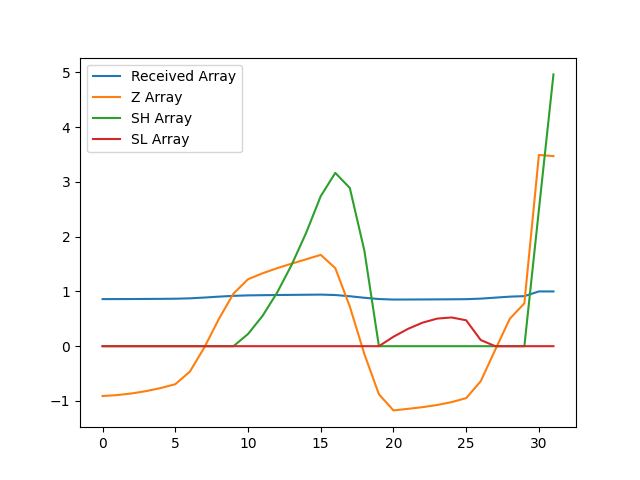

The file beside this chart, header and first rows:
, index, year, val, Received Array, Z Array, SH Array, SL Array
0, 10850, 1990, 11799, 0.8597, -0.9101, 0.0, 0.0
1, 10853, 1991, 11807, 0.8603, -0.8928, 0.0, 0.0
2, 10856, 1992, 11820, 0.8612, -0.8629, 0.0, 0.0
3, 10859, 1993, 11839, 0.8626, -0.8202, 0.0, 0.0
4, 10862, 1994, 11863, 0.8644, -0.764, 0.0, 0.0
5, 10865, 1995, 11894, 0.8666, -0.6942, 0.0, 0.0
6, 10868, 1996, 11994, 0.8739, -0.4655, 0.0, 0.0
7, 10871, 1997, 12188, 0.888, -0.02246, 0.0, 0.0
8, 10874, 1998, 12415, 0.9046, 0.4982, 0.0, 0.0
9, 10877, 1999, 12617, 0.9193, 0.9593, 0.0, 0.0
10, 10880, 2000, 12732, 0.9277, 1.222, 0.2224, 0.0
11, 10883, 2001, 12780, 0.9311, 1.331, 0.5535, 0.0
12, 10886, 2002, 12820, 0.9341, 1.424, 0.9773, 0.0
13, 10889, 2003, 12857, 0.9368, 1.507, 1.485, 0.0
14, 10892, 2004, 12891, 0.9393, 1.587, 2.071, 0.0
15, 10895, 2005, 12927, 0.9419, 1.668, 2.739, 0.0
16, 10898, 2006, 12821, 0.9341, 1.426, 3.165, 0.0
17, 10901, 2007, 12514, 0.9118, 0.7242, 2.889, 0.0
18, 10904, 2008, 12135, 0.8842, -0.1433, 1.745, 0.0
19, 10907, 2009, 11813, 0.8607, -0.8778, 0.0, 0.0
20, 10910, 2010, 11685, 0.8514, -1.172, 0.0, 0.1724
21, 10913, 2011, 11697, 0.8523, -1.144, 0.0, 0.3165
22, 10916, 2012, 11711, 0.8532, -1.113, 0.0, 0.4297
23, 10919, 2013, 11728, 0.8545, -1.074, 0.0, 0.5035
24, 10922, 2014, 11751, 0.8562, -1.021, 0.0, 0.5244
25, 10925, 2015, 11783, 0.8585, -0.9484, 0.0, 0.4728
26, 10928, 2016, 11918, 0.8683, -0.6396, 0.0, 0.1124
27, 10931, 2017, 12169, 0.8867, -0.06428, 0.0, 0.0
28, 10934, 2018, 12417, 0.9047, 0.5012, 0.0, 0.0
29, 10937, 2019, 12540, 0.9137, 0.7825, 0.0, 0.0
30, 10940, 2020, 13725, 1.0, 3.492, 2.492, 0.0
31, 10943, 2021, 13715, 0.9993, 3.471, 4.963, 0.0
